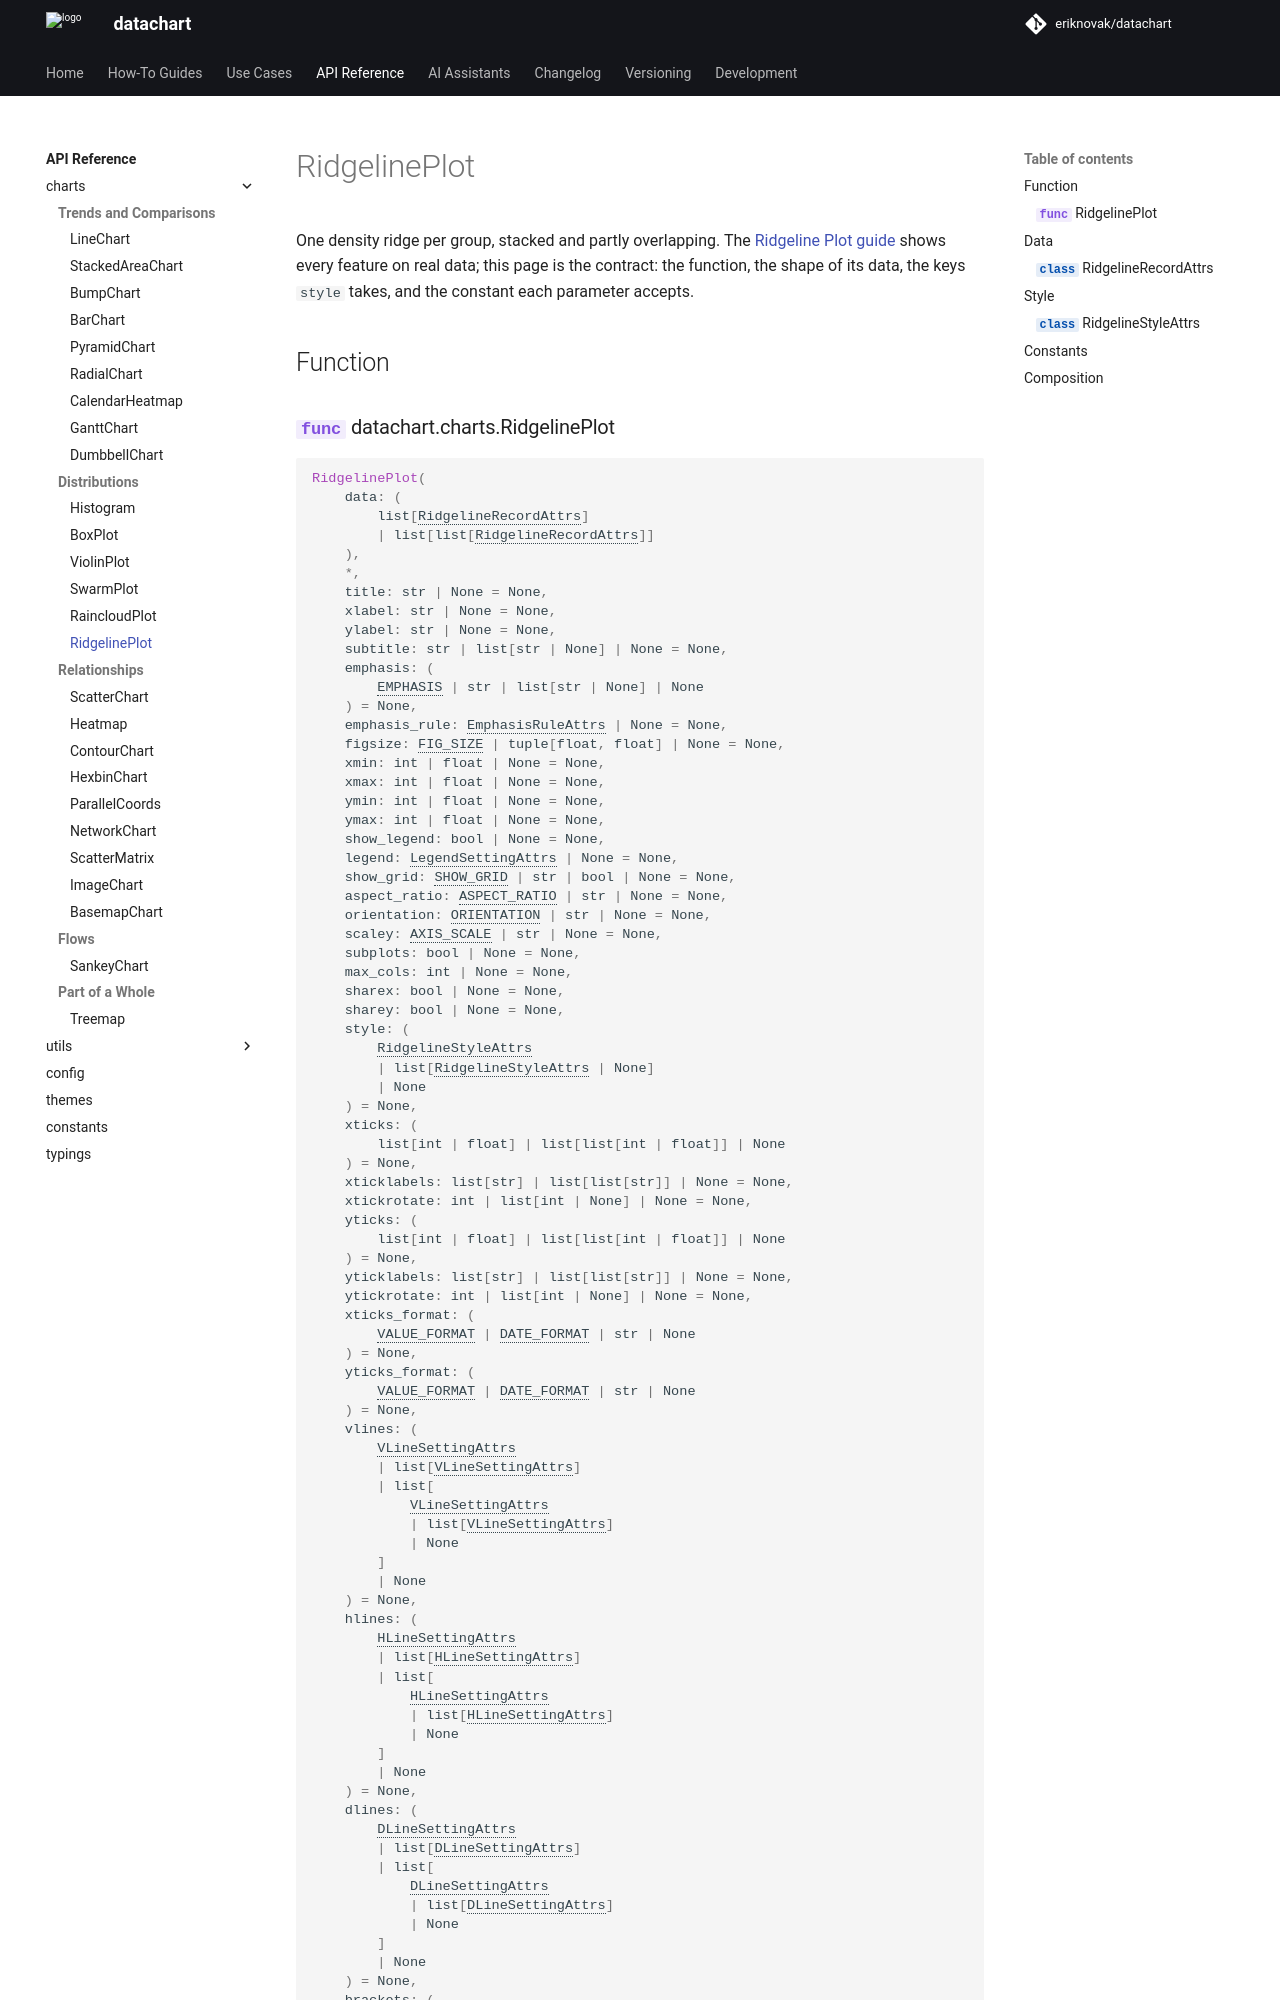

repository: eriknovak/datachart · page: dev/references/charts/ridgelineplot/index.html · generator: mkdocs

---
title: RidgelinePlot
---

# RidgelinePlot

One density ridge per group, stacked and partly overlapping. The [Ridgeline Plot guide](../../how-to-guides/charts/ridgelineplot.ipynb) shows every feature on real data; this page is the contract: the function, the shape of its data, the keys `style` takes, and the constant each parameter accepts.

## Function

::: datachart.charts.RidgelinePlot
    options:
        heading_level: 3
